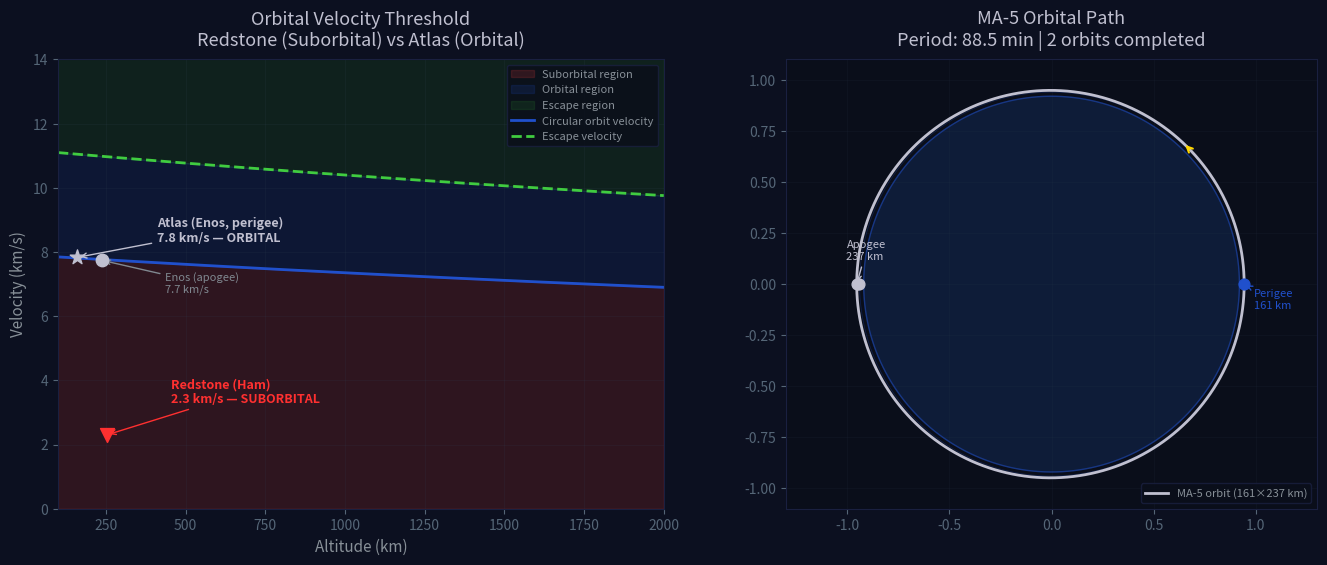

This chart was generated by the following Python code:
#!/usr/bin/env python3
"""
Mercury-Atlas 5 — Orbital Velocity vs Altitude
=================================================
NASA Mission Series v1.18

Computes and plots orbital velocity as a function of altitude.
Shows the critical threshold: below ~7.8 km/s at low Earth orbit
altitude, a trajectory is suborbital (falls back). Above that
velocity, the object enters orbit.

Compares:
  - Redstone max velocity (~2.3 km/s → suborbital, falls back)
  - Atlas max velocity (~7.8 km/s → orbital, stays up)
  - MA-5 actual orbit parameters (161×237 km elliptical)

Key MA-5 parameters:
  Launch: November 29, 1961, 15:08 UTC
  Launch site: Cape Canaveral LC-14
  Vehicle: Atlas D (109-D)
  Passenger: Enos (chimpanzee)
  Orbit: 161 km × 237 km (99.4 mi × 147.3 mi)
  Inclination: 32.5°
  Orbital period: 88.5 minutes
  Planned: 3 orbits, actual: 2 orbits
  Total flight time: 3 hours 20 minutes 59 seconds
  Recovery: USS Stormes, south of Bermuda

Usage: python3 orbital-velocity.py
Dependencies: numpy, matplotlib
Output: orbital_velocity.png (2 subplots)
"""

import numpy as np
import matplotlib.pyplot as plt

# ============================================================
# PHYSICAL CONSTANTS
# ============================================================

G_CONST = 6.674e-11       # m^3 kg^-1 s^-2
M_EARTH = 5.972e24        # kg
R_EARTH = 6.371e6         # m (mean radius)
MU = G_CONST * M_EARTH    # gravitational parameter, m^3/s^2

# ============================================================
# ORBITAL VELOCITY CALCULATIONS
# ============================================================

def circular_velocity(altitude_km):
    """Orbital velocity for a circular orbit at given altitude."""
    r = R_EARTH + altitude_km * 1e3
    return np.sqrt(MU / r)

def escape_velocity(altitude_km):
    """Escape velocity at given altitude."""
    r = R_EARTH + altitude_km * 1e3
    return np.sqrt(2 * MU / r)

def elliptical_velocity(altitude_km, a_km):
    """Velocity at a point in an elliptical orbit.
    altitude_km: current altitude
    a_km: semi-major axis of ellipse (from Earth center) in km
    Uses vis-viva equation: v^2 = GM(2/r - 1/a)
    """
    r = R_EARTH + altitude_km * 1e3
    a = a_km * 1e3
    return np.sqrt(MU * (2.0/r - 1.0/a))

# ============================================================
# MA-5 SPECIFIC PARAMETERS
# ============================================================

MA5_PERIGEE = 161.0     # km
MA5_APOGEE = 237.0      # km
MA5_SEMI_MAJOR = R_EARTH/1e3 + (MA5_PERIGEE + MA5_APOGEE) / 2.0  # km from center
MA5_PERIOD = 88.5 * 60  # seconds

# Redstone comparison (suborbital)
REDSTONE_MAX_V = 2300.0    # m/s (~2.3 km/s)
REDSTONE_MAX_ALT = 253.0   # km (Ham's actual altitude)

# Atlas comparison
ATLAS_ORBITAL_V = circular_velocity(MA5_PERIGEE)  # m/s at perigee altitude

# ============================================================
# PLOT 1: ORBITAL VELOCITY VS ALTITUDE
# ============================================================

fig, (ax1, ax2) = plt.subplots(1, 2, figsize=(14, 6))
fig.patch.set_facecolor('#0c1020')

altitudes = np.linspace(100, 2000, 500)  # 100 to 2000 km

v_circular = np.array([circular_velocity(h) for h in altitudes]) / 1e3  # km/s
v_escape = np.array([escape_velocity(h) for h in altitudes]) / 1e3      # km/s

# Subplot 1: Velocity vs altitude with regions
ax1.set_facecolor('#0a0e1a')
ax1.fill_between(altitudes, 0, v_circular, alpha=0.15, color='#FF4040',
                  label='Suborbital region')
ax1.fill_between(altitudes, v_circular, v_escape, alpha=0.15, color='#2050CC',
                  label='Orbital region')
ax1.fill_between(altitudes, v_escape, 15, alpha=0.1, color='#40CC40',
                  label='Escape region')

ax1.plot(altitudes, v_circular, color='#2050CC', linewidth=2,
          label=f'Circular orbit velocity')
ax1.plot(altitudes, v_escape, color='#40CC40', linewidth=2, linestyle='--',
          label=f'Escape velocity')

# Mark Redstone (suborbital)
ax1.scatter([REDSTONE_MAX_ALT], [REDSTONE_MAX_V / 1e3], color='#FF3030',
             s=100, zorder=5, marker='v')
ax1.annotate('Redstone (Ham)\n2.3 km/s — SUBORBITAL',
              xy=(REDSTONE_MAX_ALT, REDSTONE_MAX_V / 1e3),
              xytext=(REDSTONE_MAX_ALT + 200, REDSTONE_MAX_V / 1e3 + 1.0),
              color='#FF3030', fontsize=9, fontweight='bold',
              arrowprops=dict(arrowstyle='->', color='#FF3030'))

# Mark Atlas (orbital) — velocity at perigee
atlas_v_perigee = elliptical_velocity(MA5_PERIGEE, MA5_SEMI_MAJOR) / 1e3
ax1.scatter([MA5_PERIGEE], [atlas_v_perigee], color='#C0C0D0',
             s=120, zorder=5, marker='*')
ax1.annotate(f'Atlas (Enos, perigee)\n{atlas_v_perigee:.1f} km/s — ORBITAL',
              xy=(MA5_PERIGEE, atlas_v_perigee),
              xytext=(MA5_PERIGEE + 250, atlas_v_perigee + 0.5),
              color='#C0C0D0', fontsize=9, fontweight='bold',
              arrowprops=dict(arrowstyle='->', color='#C0C0D0'))

# Mark Atlas at apogee
atlas_v_apogee = elliptical_velocity(MA5_APOGEE, MA5_SEMI_MAJOR) / 1e3
ax1.scatter([MA5_APOGEE], [atlas_v_apogee], color='#C0C0D0',
             s=80, zorder=5, marker='o')
ax1.annotate(f'Enos (apogee)\n{atlas_v_apogee:.1f} km/s',
              xy=(MA5_APOGEE, atlas_v_apogee),
              xytext=(MA5_APOGEE + 200, atlas_v_apogee - 1.0),
              color='#808890', fontsize=8,
              arrowprops=dict(arrowstyle='->', color='#808890'))

ax1.set_xlabel('Altitude (km)', color='#889098', fontsize=11)
ax1.set_ylabel('Velocity (km/s)', color='#889098', fontsize=11)
ax1.set_title('Orbital Velocity Threshold\nRedstone (Suborbital) vs Atlas (Orbital)',
               color='#C0C0D0', fontsize=13, pad=10)
ax1.legend(loc='upper right', fontsize=8, facecolor='#0a0e1a',
            edgecolor='#1a2040', labelcolor='#889098')
ax1.set_xlim(100, 2000)
ax1.set_ylim(0, 14)
ax1.tick_params(colors='#556677')
ax1.grid(alpha=0.15, color='#334455')
for spine in ax1.spines.values():
    spine.set_color('#1a2040')

# ============================================================
# PLOT 2: MA-5 ELLIPTICAL ORBIT VISUALIZATION
# ============================================================

ax2.set_facecolor('#0a0e1a')
ax2.set_aspect('equal')

# Earth
theta = np.linspace(0, 2*np.pi, 200)
earth_r = R_EARTH / 1e3  # in km for this plot we normalize
ax2.fill(np.cos(theta) * 0.92, np.sin(theta) * 0.92,
          color='#102040', alpha=0.8)
ax2.plot(np.cos(theta) * 0.92, np.sin(theta) * 0.92,
          color='#2050CC', linewidth=1, alpha=0.5)

# Atmosphere hint
ax2.plot(np.cos(theta) * 0.94, np.sin(theta) * 0.94,
          color='#2050CC', linewidth=0.5, alpha=0.3)

# MA-5 orbit (elliptical)
# Normalize: Earth surface = 0.92, so altitude scales from there
scale = 0.92 / earth_r  # km to plot units
perigee_r = (earth_r + MA5_PERIGEE) * scale
apogee_r = (earth_r + MA5_APOGEE) * scale
semi_major = (perigee_r + apogee_r) / 2.0
semi_minor = np.sqrt(perigee_r * apogee_r)
center_offset = semi_major - perigee_r

orbit_x = np.cos(theta) * semi_major - center_offset
orbit_y = np.sin(theta) * semi_minor

ax2.plot(orbit_x, orbit_y, color='#C0C0D0', linewidth=2,
          label=f'MA-5 orbit ({int(MA5_PERIGEE)}×{int(MA5_APOGEE)} km)')

# Mark perigee and apogee
ax2.scatter([perigee_r], [0], color='#2050CC', s=60, zorder=5)
ax2.annotate(f'Perigee\n{int(MA5_PERIGEE)} km',
              xy=(perigee_r, 0), xytext=(perigee_r + 0.05, -0.12),
              color='#2050CC', fontsize=8,
              arrowprops=dict(arrowstyle='->', color='#2050CC'))

ax2.scatter([-apogee_r + 2*center_offset], [0], color='#C0C0D0', s=60, zorder=5)

# For display, the apogee point is on the opposite side
ax_apo_x = -semi_major - center_offset
ax2.scatter([ax_apo_x], [0], color='#C0C0D0', s=60, zorder=5)
ax2.annotate(f'Apogee\n{int(MA5_APOGEE)} km',
              xy=(ax_apo_x, 0), xytext=(ax_apo_x - 0.05, 0.12),
              color='#C0C0D0', fontsize=8,
              arrowprops=dict(arrowstyle='->', color='#C0C0D0'))

# Direction arrow
arrow_angle = np.pi / 4
arrow_x = np.cos(arrow_angle) * semi_major - center_offset
arrow_y = np.sin(arrow_angle) * semi_minor
ax2.annotate('', xy=(arrow_x - 0.02, arrow_y + 0.02),
              xytext=(arrow_x + 0.02, arrow_y - 0.02),
              arrowprops=dict(arrowstyle='->', color='#FFD700', lw=1.5))

ax2.set_title(f'MA-5 Orbital Path\nPeriod: {MA5_PERIOD/60:.1f} min | 2 orbits completed',
               color='#C0C0D0', fontsize=13, pad=10)
ax2.set_xlim(-1.3, 1.3)
ax2.set_ylim(-1.1, 1.1)
ax2.legend(loc='lower right', fontsize=8, facecolor='#0a0e1a',
            edgecolor='#1a2040', labelcolor='#889098')
ax2.tick_params(colors='#556677')
ax2.grid(alpha=0.1, color='#334455')
for spine in ax2.spines.values():
    spine.set_color('#1a2040')

plt.tight_layout(pad=2.0)
plt.savefig('orbital_velocity.png', dpi=150, facecolor='#0c1020',
             bbox_inches='tight')
plt.close()

# ============================================================
# NUMERICAL SUMMARY
# ============================================================

print("=" * 60)
print("MERCURY-ATLAS 5 — ORBITAL VELOCITY ANALYSIS")
print("=" * 60)
print()
print(f"Earth radius:              {R_EARTH/1e3:.0f} km")
print(f"Gravitational parameter:   {MU:.3e} m³/s²")
print()
print("--- Velocity Comparison ---")
print(f"Redstone max velocity:     {REDSTONE_MAX_V:.0f} m/s  ({REDSTONE_MAX_V/1e3:.1f} km/s)")
print(f"Circular orbit at 161 km:  {circular_velocity(161):.0f} m/s  ({circular_velocity(161)/1e3:.2f} km/s)")
print(f"Redstone / orbital ratio:  {REDSTONE_MAX_V/circular_velocity(161)*100:.1f}%  → SUBORBITAL")
print()
print("--- MA-5 Orbit Parameters ---")
print(f"Perigee:                   {MA5_PERIGEE:.0f} km")
print(f"Apogee:                    {MA5_APOGEE:.0f} km")
print(f"Semi-major axis:           {MA5_SEMI_MAJOR:.0f} km (from center)")
print(f"Velocity at perigee:       {elliptical_velocity(MA5_PERIGEE, MA5_SEMI_MAJOR):.0f} m/s  ({atlas_v_perigee:.2f} km/s)")
print(f"Velocity at apogee:        {elliptical_velocity(MA5_APOGEE, MA5_SEMI_MAJOR):.0f} m/s  ({atlas_v_apogee:.2f} km/s)")
print(f"Orbital period:            {MA5_PERIOD/60:.1f} min")
print(f"Escape velocity at 161 km: {escape_velocity(161):.0f} m/s  ({escape_velocity(161)/1e3:.2f} km/s)")
print()
print("--- The Threshold ---")
print(f"Redstone reached {REDSTONE_MAX_V/1e3:.1f} km/s → fell back (suborbital)")
print(f"Atlas reached {atlas_v_perigee:.1f} km/s → stayed up (orbital)")
print(f"Difference: {(atlas_v_perigee - REDSTONE_MAX_V/1e3):.1f} km/s more velocity = orbit vs. splashdown")
print()
print("Output: orbital_velocity.png")
